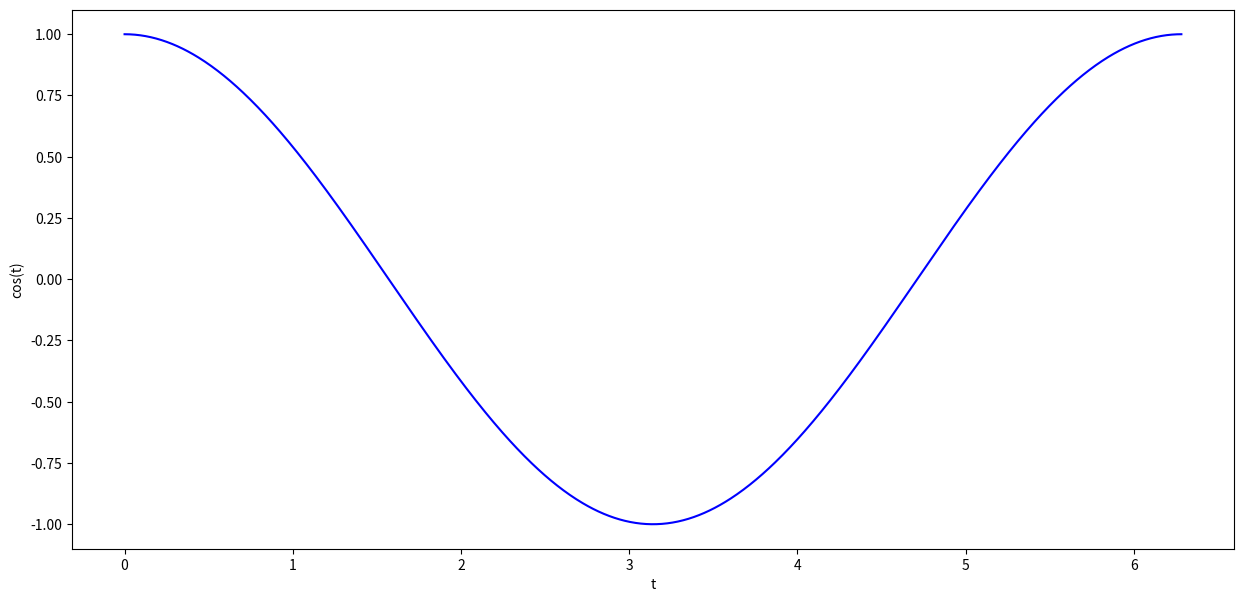

This figure's Python source:
import numpy as np
import sympy as sym
import matplotlib.pyplot as plt
figurstr = (15, 7)

t = np.linspace(0, 2 * np.pi, 1000)
f = np.cos(t)

plt.figure(figsize=figurstr)
plt.plot(t, f, color='b', linestyle='-')
plt.xlabel('t')
plt.ylabel('cos(t)')
plt.show()


def find_nul(t,f):
    current = np.sign(f[0])
    result = []
    for idx,i in enumerate(f[1::]):
        if np.sign(i) != current:
            current = np.sign(i)
            result.append([t[1::][idx-1],t[1::][idx]])
    return result

    
find_nul(t,f)
